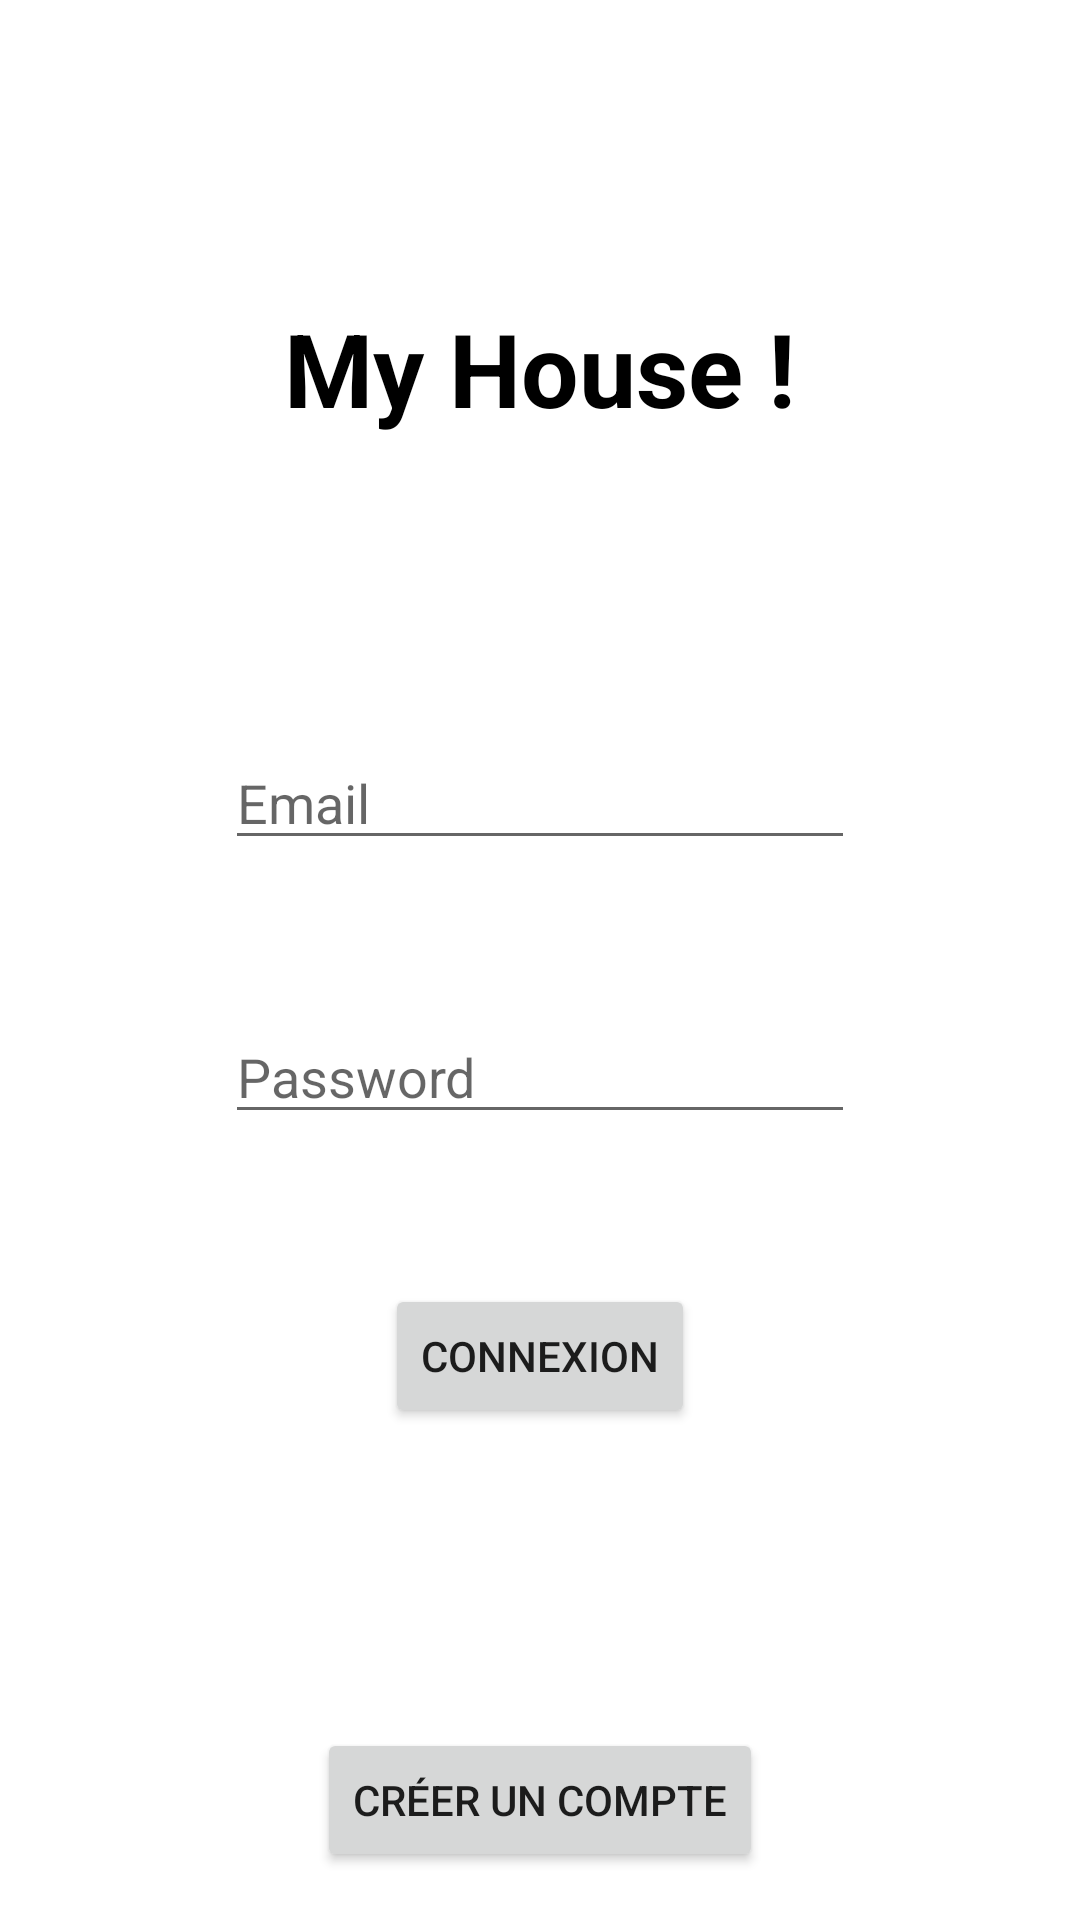

This screen was rendered from an Android layout file. Write that file and the resources it references.
<!-- AndroidManifest.xml: application theme Theme.Projet_Laghouati -->
<!-- res/layout/activity_main.xml -->
<?xml version="1.0" encoding="utf-8"?>
<androidx.constraintlayout.widget.ConstraintLayout xmlns:android="http://schemas.android.com/apk/res/android"
    xmlns:app="http://schemas.android.com/apk/res-auto"
    xmlns:tools="http://schemas.android.com/tools"
    android:layout_width="match_parent"
    android:layout_height="match_parent"
    tools:context=".MainActivity">

    <TextView
        android:id="@+id/textView"
        android:layout_width="wrap_content"
        android:layout_height="wrap_content"
        android:layout_marginTop="100dp"
        android:text="My House !"
        android:textColor="#000000"
        android:textSize="34sp"
        android:textStyle="bold"
        app:layout_constraintEnd_toEndOf="parent"
        app:layout_constraintHorizontal_bias="0.5"
        app:layout_constraintStart_toStartOf="parent"
        app:layout_constraintTop_toTopOf="parent" />

    <EditText
        android:id="@+id/Email"
        android:layout_width="wrap_content"
        android:layout_height="wrap_content"
        android:layout_marginTop="100dp"
        android:ems="10"
        android:hint="Email"
        android:inputType="textEmailAddress"
        app:layout_constraintEnd_toEndOf="parent"
        app:layout_constraintHorizontal_bias="0.5"
        app:layout_constraintStart_toStartOf="parent"
        app:layout_constraintTop_toBottomOf="@+id/textView" />

    <EditText
        android:id="@+id/Pwd"
        android:layout_width="wrap_content"
        android:layout_height="wrap_content"
        android:layout_marginTop="50dp"
        android:ems="10"
        android:hint="Password"
        android:inputType="textPassword"
        app:layout_constraintEnd_toEndOf="parent"
        app:layout_constraintHorizontal_bias="0.5"
        app:layout_constraintStart_toStartOf="parent"
        app:layout_constraintTop_toBottomOf="@+id/Email" />

    <Button
        android:id="@+id/button"
        android:layout_width="wrap_content"
        android:layout_height="wrap_content"
        android:layout_marginTop="50dp"
        android:onClick="connexion"
        android:text="Connexion"
        app:layout_constraintEnd_toEndOf="parent"
        app:layout_constraintHorizontal_bias="0.5"
        app:layout_constraintStart_toStartOf="parent"
        app:layout_constraintTop_toBottomOf="@+id/Pwd" />

    <Button
        android:id="@+id/button2"
        android:layout_width="wrap_content"
        android:layout_height="wrap_content"
        android:layout_marginTop="100dp"
        android:onClick="inscription"
        android:text="Créer un compte"
        app:layout_constraintEnd_toEndOf="parent"
        app:layout_constraintHorizontal_bias="0.5"
        app:layout_constraintStart_toStartOf="parent"
        app:layout_constraintTop_toBottomOf="@+id/button" />

</androidx.constraintlayout.widget.ConstraintLayout>
<!-- resources referenced by this layout -->
<resources>
  <style name="Theme.Projet_Laghouati" parent="Theme.MaterialComponents.DayNight.DarkActionBar">
          
          <item name="colorPrimary">@color/purple_500</item>
          <item name="colorPrimaryVariant">@color/purple_700</item>
          <item name="colorOnPrimary">@color/white</item>
          
          <item name="colorSecondary">@color/teal_200</item>
          <item name="colorSecondaryVariant">@color/teal_700</item>
          <item name="colorOnSecondary">@color/black</item>
          
          <item name="android:statusBarColor" tools:targetApi="l">?attr/colorPrimaryVariant</item>
          
      </style>
  <!-- not gathered from this repository: default colours our renderer supplied (Android Studio template values) -->
  <color name="purple_500">#FF6200EE</color>
  <color name="purple_700">#FF3700B3</color>
  <color name="teal_200">#FF03DAC5</color>
  <color name="teal_700">#FF018786</color>
  <color name="black">#FF000000</color>
  <color name="white">#FFFFFFFF</color>
</resources>
